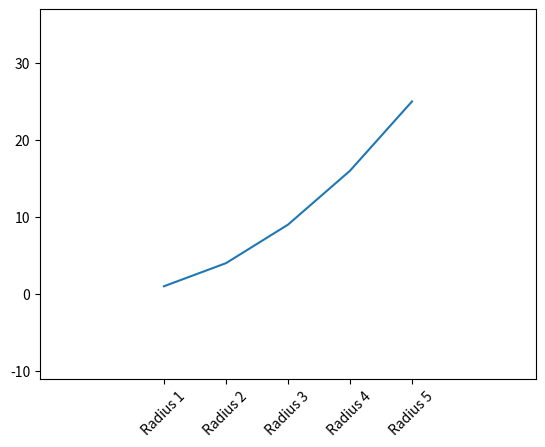

The matplotlib source for this figure:
import matplotlib.pyplot as plt

x = [1, 2, 3, 4, 5]
labels = ['Radius 1', 'Radius 2', 'Radius 3', 'Radius 4', 'Radius 5']
y = [i**2 for i in x]

plt.plot(x, y)
plt.xticks(x, labels, rotation=45)
plt.margins(0.5)
plt.show()
